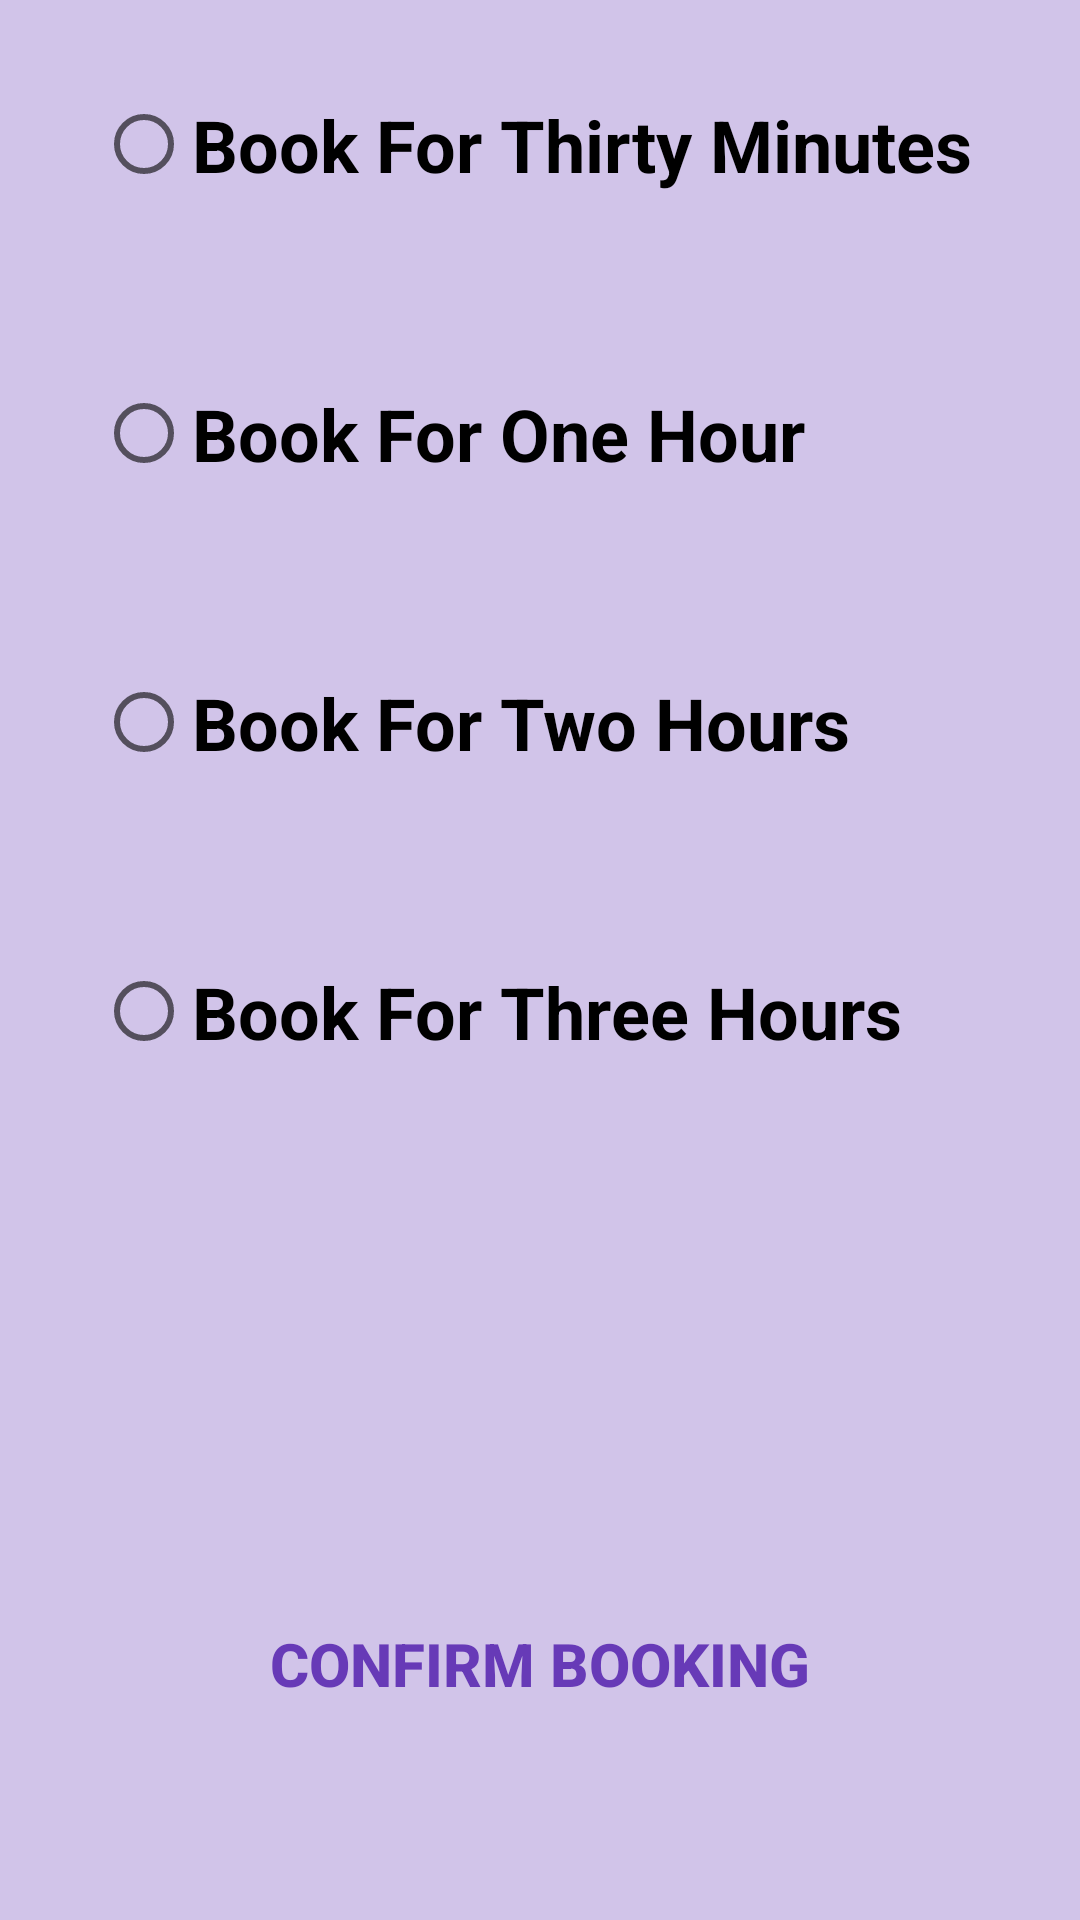

Produce the Android XML layout that renders to this screen, including the resource entries it uses.
<!-- AndroidManifest.xml: application theme AppTheme -->
<!-- res/layout/activity_booking.xml -->
<?xml version="1.0" encoding="utf-8"?>
<LinearLayout xmlns:android="http://schemas.android.com/apk/res/android"
    xmlns:app="http://schemas.android.com/apk/res-auto"
    xmlns:tools="http://schemas.android.com/tools"
    android:layout_width="match_parent"
    android:layout_height="match_parent"
    android:orientation="vertical"
    android:background="@color/Background"
    tools:context="com.example.dell.orps.BookingActivity"
    android:weightSum="1">
<RadioGroup
    android:id="@+id/radio"
    android:layout_width="357dp"
    android:layout_weight="0.72"
    android:layout_height="wrap_content">
    <RadioButton
        android:id="@+id/halfhour"
        android:layout_width="match_parent"
        android:layout_height="wrap_content"
        android:textSize="24sp"
        android:textStyle="bold"
        android:text="@string/thirtyminutes"
        android:layout_gravity="center"
        android:layout_margin="32dp" />

    <RadioButton
        android:id="@+id/onehour"
        android:layout_width="match_parent"
        android:layout_height="wrap_content"
        android:textSize="24sp"
        android:textStyle="bold"
        android:layout_margin="32dp"
        android:text="@string/onehour" />

    <RadioButton
        android:id="@+id/twohour"
        android:layout_width="match_parent"
        android:layout_height="wrap_content"
        android:layout_margin="32dp"
        android:textSize="24sp"
        android:textStyle="bold"
       android:text="@string/twohours" />

    <RadioButton
        android:id="@+id/threehour"
        android:layout_width="match_parent"
        android:layout_height="wrap_content"
        android:layout_margin="32dp"
        android:textSize="24sp"
        android:textStyle="bold"
        android:text="@string/threehours" />

</RadioGroup>

    <Button
        android:id="@+id/confirmbooking"
        android:layout_width="wrap_content"
        android:layout_height="wrap_content"
        android:layout_gravity="center"
        android:layout_margin="32dp"
        android:textColor="@color/colorPrimary"
        android:textSize="20sp"
        android:textStyle="bold"
        android:background="#00000000"
        android:layout_weight="0.15"
        android:text="Confirm Booking" />
</LinearLayout>
<!-- resources referenced by this layout -->
<resources>
  <color name="Background">#D1C4E9</color>
  <color name="colorPrimary">#673AB7</color>
  <string name="onehour">Book For One Hour</string>
  <string name="thirtyminutes">Book For Thirty Minutes</string>
  <string name="threehours">Book For Three Hours</string>
  <string name="twohours">Book For Two Hours</string>
  <style name="AppTheme" parent="Theme.AppCompat.Light.DarkActionBar">
          
          <item name="colorPrimary">@color/colorPrimary</item>
          <item name="colorPrimaryDark">@color/colorPrimaryDark</item>
          <item name="colorAccent">@color/colorAccent</item>
      </style>
  <color name="colorPrimaryDark">#512DA8</color>
  <color name="colorAccent">#4CAF50</color>
</resources>
